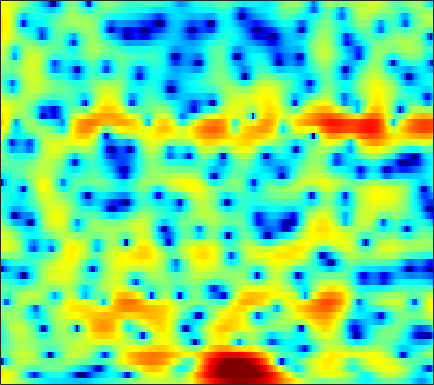

The file beside this chart, header and first rows:
4.9343, 4.7794, 4.5037, 4.1499, 3.8383, 3.3594, 2.8148, 2.363, 1.707, 1.0065, 0.27502, -0.2871, -1.0491, -1.813, -2.375, -3.087, -3.7552, -4.2229, -4.7779, -5.2482, -5.6381, -5.8772, -6.1101, -6.2729
6.24, 5.969, 5.524, 4.975, 4.487, 3.724, 2.818, 2.031, 0.8153, -0.6341, -2.374, -3.924, -6.423, -9.591, -12.44, -15.64, -14.54, -12.25, -9.63, -7.718, -6.35, -5.584, -4.831, -4.338
2.257, 2.142, 2.062, 2.026, 1.995, 1.908, 1.732, 1.519, 1.121, 0.5945, -0.03854, -0.5594, -1.255, -1.866, -2.211, -2.44, -2.4, -2.23, -1.888, -1.495, -1.114, -0.8646, -0.6085, -0.4483
-23.93, -13.3, -7.322, -4.007, -2.309, -0.6678, 0.4772, 1.094, 1.664, 2.004, 2.155, 2.169, 2.077, 1.873, 1.658, 1.307, 0.8989, 0.5649, 0.09254, -0.369, -0.7757, -1.015, -1.202, -1.211
-2.541, -2.133, -1.354, -0.4491, 0.2215, 1.054, 1.769, 2.208, 2.659, 2.956, 3.091, 3.089, 2.939, 2.612, 2.24, 1.562, 0.6412, -0.2479, -1.769, -3.798, -6.679, -9.871, -17.98, -22.29
-2.798, -2.2, -1.438, -0.7195, -0.2114, 0.4128, 0.9569, 1.296, 1.639, 1.858, 1.948, 1.935, 1.809, 1.57, 1.32, 0.9016, 0.3734, -0.09258, -0.7824, -1.505, -2.176, -2.566, -2.855, -2.829
-4.275, -3.39, -2.33, -1.401, -0.7887, -0.08215, 0.504, 0.8533, 1.197, 1.402, 1.463, 1.424, 1.269, 1.019, 0.7765, 0.4135, 0.02786, -0.2581, -0.6033, -0.8865, -1.079, -1.135, -1.099, -0.9292
-4.816, -3.559, -2.051, -0.7571, 0.06862, 0.9533, 1.601, 1.94, 2.224, 2.326, 2.249, 2.069, 1.659, 1.044, 0.4554, -0.4819, -1.521, -2.304, -3.218, -3.767, -3.789, -3.442, -2.672, -1.77
-4.759, -3.034, -1.186, 0.2453, 1.104, 1.987, 2.594, 2.883, 3.062, 3.007, 2.727, 2.369, 1.686, 0.7471, -0.1728, -1.766, -3.917, -6.103, -10.39, -18.52, -17.2, -10.94, -6.227, -3.3
-2.135, -1.252, -0.2112, 0.6142, 1.078, 1.522, 1.79, 1.883, 1.836, 1.556, 1.062, 0.5699, -0.1953, -1.045, -1.705, -2.631, -3.564, -4.187, -4.723, -4.772, -4.314, -3.703, -2.645, -1.468
0.2852, 0.4475, 0.6621, 0.866, 0.9923, 1.083, 1.07, 0.9614, 0.6466, 0.096, -0.7263, -1.556, -2.951, -4.599, -5.883, -7.351, -7.891, -7.543, -6.424, -5.032, -3.635, -2.617, -1.415, -0.345
0.4524, -0.04957, -0.5305, -0.6246, -0.4493, -0.0342, 0.3551, 0.5332, 0.5393, 0.2863, -0.3237, -1.114, -2.742, -5.138, -7.476, -11.18, -13.02, -10.73, -7.021, -4.486, -2.773, -1.808, -0.7495, 0.1205
-2.893, -6.114, -12.73, -12.08, -7.304, -3.315, -0.8917, 0.3201, 1.375, 1.939, 2.108, 2.057, 1.768, 1.252, 0.8422, 0.4234, 0.1969, 0.09731, 0.07646, 0.08923, -0.05396, -0.3765, -1.154, -2.095
-1.019, -2.033, -3.114, -3.26, -2.72, -1.684, -0.6679, 0.04814, 0.8654, 1.432, 1.783, 1.968, 2.171, 2.268, 2.242, 2.157, 2.09, 1.978, 1.626, 1.061, 0.2602, -0.6374, -2.376, -5.008
-0.4996, -0.8541, -1.246, -1.532, -1.659, -1.704, -1.659, -1.593, -1.481, -1.321, -1.083, -0.8847, -0.5652, -0.1656, 0.1475, 0.4954, 0.7754, 0.9621, 1.109, 1.096, 0.947, 0.784, 0.4815, 0.1579
-2.009, -2.358, -2.752, -3.165, -3.513, -4.012, -4.554, -5.047, -5.766, -6.35, -6.511, -6.248, -5.439, -4.274, -3.285, -2.004, -0.9296, -0.2508, 0.5467, 1.19, 1.658, 1.934, 2.233, 2.478
-5.742, -6.048, -6.25, -6.318, -6.424, -6.844, -7.699, -8.704, -10.84, -14.75, -24.09, -26.23, -14.39, -9.259, -6.785, -4.327, -2.405, -1.268, -0.05942, 0.9246, 1.746, 2.243, 2.801, 3.268
-17.69, -15.65, -11.89, -9.422, -8.244, -7.426, -7.278, -7.427, -7.909, -8.644, -8.941, -8.658, -7.738, -6.274, -5.053, -3.597, -2.313, -1.405, -0.3517, 0.5288, 1.318, 1.857, 2.478, 3.02
-8.365, -8.178, -7.018, -5.693, -4.941, -4.217, -3.788, -3.675, -3.682, -3.706, -3.795, -3.799, -3.613, -3.365, -3.106, -2.584, -2.013, -1.587, -0.9682, -0.3346, 0.2516, 0.6818, 1.273, 1.845
0.267, 0.2208, 0.2467, 0.3614, 0.3957, 0.3618, 0.2422, 0.02757, -0.3971, -0.9122, -1.606, -2.198, -2.931, -3.577, -3.989, -4.179, -3.92, -3.629, -3.171, -2.662, -2.314, -2.132, -1.852, -1.356
3.921, 3.956, 3.895, 3.7, 3.506, 3.115, 2.537, 2.011, 1.105, -0.1198, -1.594, -3.043, -5.624, -8.936, -11.98, -14.35, -11.58, -9.166, -7.059, -6.19, -6.243, -7.011, -9.396, -12.95
4.299, 4.33, 4.218, 3.916, 3.61, 3.062, 2.332, 1.699, 0.6705, -0.6047, -2.055, -3.399, -5.553, -7.801, -9.501, -10.52, -9.434, -8.288, -6.796, -5.971, -5.73, -5.907, -6.526, -6.927
3.435, 3.304, 2.993, 2.557, 2.108, 1.439, 0.682, 0.02235, -0.8606, -1.811, -2.863, -3.52, -4.389, -5.073, -5.269, -5.386, -5.039, -4.558, -3.911, -3.134, -2.485, -2.045, -1.469, -0.8816
2.347, 1.957, 1.263, 0.4276, -0.2663, -1.232, -2.166, -2.849, -3.73, -4.579, -5.471, -6.108, -6.78, -7.189, -7.035, -6.187, -5.021, -3.969, -2.557, -1.288, -0.1339, 0.6041, 1.442, 2.143
0.5238, -0.2261, -1.606, -3.359, -4.803, -6.839, -8.339, -8.804, -9.055, -9.168, -9.792, -11.14, -13.91, -19.65, -21.15, -13.17, -7.944, -5.322, -2.57, -0.4828, 1.109, 2.088, 3.099, 3.838
-1.758, -2.739, -4.573, -7.224, -10.02, -16, -28.44, -20.79, -14.43, -11.83, -10.63, -10.43, -10.51, -10.46, -9.849, -7.825, -5.419, -3.587, -1.491, 0.2796, 1.701, 2.566, 3.475, 4.101
-2.925, -3.592, -4.66, -6.04, -7.093, -8.412, -9.253, -9.367, -9.063, -8.321, -7.64, -6.949, -6.209, -5.269, -4.536, -3.39, -2.123, -1.185, 0.07299, 1.159, 2.122, 2.697, 3.295, 3.7
-3.198, -3.495, -4.01, -4.555, -4.996, -5.508, -5.92, -6.11, -6.177, -6.014, -5.585, -5.16, -4.339, -3.424, -2.609, -1.554, -0.4718, 0.2913, 1.204, 1.999, 2.6, 2.946, 3.231, 3.344
-3.42, -3.553, -3.792, -3.987, -4.25, -4.63, -5.162, -5.637, -6.234, -6.783, -6.677, -6.27, -4.966, -3.369, -2.136, -0.5509, 0.7649, 1.636, 2.526, 3.189, 3.572, 3.703, 3.645, 3.344
-5.867, -5.661, -5.008, -4.41, -4.141, -4.204, -4.818, -5.777, -7.953, -12.15, -21.36, -16.89, -8.678, -4.106, -1.76, 0.5865, 2.309, 3.27, 4.209, 4.748, 4.946, 4.847, 4.394, 3.523
-22.82, -13.39, -8.325, -5.794, -4.645, -3.873, -3.708, -3.944, -4.593, -5.369, -5.542, -5.026, -3.319, -1.339, 0.1173, 1.732, 3.036, 3.767, 4.464, 4.821, 4.839, 4.609, 3.966, 2.886
-6.353, -6.069, -5.242, -4.314, -3.73, -3.125, -2.732, -2.514, -2.307, -2.048, -1.71, -1.284, -0.6151, 0.2226, 0.8352, 1.674, 2.375, 2.825, 3.235, 3.447, 3.405, 3.219, 2.727, 1.972
-2.068, -2.253, -2.338, -2.309, -2.255, -2.145, -2.022, -1.898, -1.708, -1.454, -1.172, -0.8621, -0.4235, 0.1017, 0.4935, 1.036, 1.532, 1.872, 2.217, 2.445, 2.5, 2.436, 2.179, 1.743
-0.03056, -0.4472, -0.9575, -1.408, -1.681, -1.966, -2.134, -2.213, -2.213, -2.14, -1.939, -1.763, -1.409, -0.9959, -0.5817, -0.02501, 0.5935, 1.016, 1.558, 1.979, 2.275, 2.388, 2.396, 2.214
0.8837, 0.06902, -1.057, -2.141, -2.828, -3.541, -3.953, -4.121, -4.223, -4.273, -4.268, -4.274, -4.133, -3.717, -3.203, -2.214, -1.107, -0.2539, 0.7819, 1.657, 2.344, 2.716, 3.037, 3.148
0.7917, -0.7094, -3.12, -5.843, -7.947, -9.597, -9.493, -8.748, -7.989, -7.756, -8.387, -9.181, -10.9, -11.64, -10.44, -7.274, -4.253, -2.374, -0.3937, 1.125, 2.239, 2.864, 3.442, 3.796
1.228, -0.5907, -3.772, -8.111, -12.6, -17.41, -13.6, -11.2, -9.32, -8.72, -9.132, -10.02, -12.39, -13.91, -12.38, -8.142, -4.643, -2.683, -0.6019, 0.8927, 1.996, 2.597, 3.168, 3.503
3.408, 2.055, 0.08907, -1.99, -3.515, -4.996, -5.924, -6.051, -6.026, -5.704, -5.189, -5.119, -4.616, -4.099, -3.458, -2.416, -1.31, -0.4189, 0.4852, 1.24, 1.756, 2.034, 2.227, 2.223
6.017, 5.064, 3.452, 1.416, -0.3588, -3.042, -5.672, -6.769, -6.253, -4.485, -2.883, -1.864, -0.842, -0.1973, 0.2539, 0.5556, 0.7923, 0.8408, 0.8646, 0.8376, 0.7134, 0.5623, 0.2276, -0.2296
7.478, 6.811, 5.441, 3.462, 1.577, -1.918, -6.867, -9.9, -7.195, -3.543, -1.253, -0.06044, 0.7367, 1.031, 0.9405, 0.3747, -0.4522, -1.381, -2.473, -3.398, -4.019, -4.335, -4.763, -5.255
6.553, 6.192, 5.45, 4.42, 3.547, 2.31, 1.212, 0.7007, 0.417, 0.4659, 0.6671, 0.6976, 0.4195, -0.1629, -1.071, -2.727, -5.231, -8.039, -13.05, -18.77, -16.39, -14.29, -13.43, -14.41
5.288, 5.094, 4.707, 4.22, 3.803, 3.252, 2.765, 2.427, 2.048, 1.753, 1.4, 1.026, 0.4119, -0.5453, -1.535, -3.17, -5.41, -7.505, -10.42, -12.69, -13.38, -13.29, -13.79, -15.41
3.99, 3.788, 3.442, 3.076, 2.804, 2.487, 2.244, 2.095, 1.953, 1.822, 1.624, 1.427, 1.052, 0.457, -0.07096, -0.9987, -2.091, -2.918, -4.04, -5.075, -5.894, -6.402, -6.943, -7.292
2.12, 1.709, 1.085, 0.4379, 0.03334, -0.2816, -0.2833, -0.06144, 0.3863, 0.8474, 1.261, 1.501, 1.63, 1.616, 1.502, 1.173, 0.7358, 0.3676, -0.2013, -0.7649, -1.266, -1.615, -1.998, -2.266
-0.2554, -1.068, -2.565, -4.607, -6.344, -7.969, -7.068, -5.293, -2.941, -1.048, 0.3611, 1.133, 1.87, 2.334, 2.496, 2.571, 2.475, 2.292, 1.978, 1.606, 1.185, 0.8711, 0.4639, 0.08753
-1.794, -2.537, -4.163, -6.699, -9.334, -12.89, -10.65, -7.38, -3.963, -1.546, 0.1691, 1.142, 2.102, 2.712, 2.999, 3.185, 3.157, 3.015, 2.707, 2.269, 1.727, 1.288, 0.688, 0.1036
-1.736, -1.83, -2.181, -2.656, -2.986, -3.097, -2.682, -2.048, -0.9846, 0.1349, 1.173, 1.829, 2.533, 3.018, 3.248, 3.324, 3.18, 2.942, 2.419, 1.68, 0.7708, -0.0108, -1.121, -2.186
-0.6977, -0.5146, -0.4493, -0.5126, -0.5749, -0.5489, -0.3371, -0.05315, 0.4923, 1.164, 1.863, 2.335, 2.868, 3.248, 3.383, 3.368, 3.099, 2.716, 1.928, 0.8023, -0.71, -2.152, -4.564, -7.489
0.9462, 0.8498, 0.4821, -0.09741, -0.5895, -1.151, -1.364, -1.203, -0.5409, 0.4227, 1.413, 2.082, 2.805, 3.297, 3.471, 3.501, 3.252, 2.86, 2.061, 0.9048, -0.6933, -2.255, -5.002, -8.767
2.539, 2.004, 0.8392, -0.9517, -2.801, -6.238, -9.944, -9.338, -5.41, -2.256, -0.06059, 1.154, 2.259, 2.924, 3.202, 3.318, 3.164, 2.877, 2.326, 1.563, 0.6051, -0.2323, -1.414, -2.57
3.773, 3.156, 1.955, 0.2313, -1.453, -4.122, -6.294, -6.218, -4.196, -1.994, -0.3216, 0.5526, 1.345, 1.776, 1.924, 1.859, 1.607, 1.349, 0.9398, 0.5087, 0.09468, -0.1896, -0.5359, -0.8512
4.806, 4.425, 3.711, 2.812, 2.08, 1.124, 0.3777, 0.05125, -0.08969, -0.02085, 0.09341, 0.1237, 0.08532, -0.1339, -0.4612, -1.073, -1.85, -2.452, -3.182, -3.554, -3.453, -3.128, -2.591, -2.08
5.674, 5.437, 4.929, 4.252, 3.653, 2.792, 1.91, 1.272, 0.4765, -0.2395, -0.8634, -1.257, -1.826, -2.533, -3.268, -4.555, -6.462, -8.5, -12.14, -14.46, -11.46, -8.714, -5.947, -4.063
6.267, 6.027, 5.492, 4.705, 3.948, 2.745, 1.321, 0.1243, -1.56, -3.118, -4.22, -4.64, -4.873, -5.048, -5.308, -6.064, -7.409, -8.923, -11.26, -12.39, -10.53, -8.416, -5.947, -4.092
6.439, 6.187, 5.606, 4.705, 3.808, 2.228, 0.1228, -1.933, -5.604, -11.03, -16.86, -14.13, -9.666, -7.263, -6.245, -5.637, -5.511, -5.58, -5.653, -5.562, -5.145, -4.647, -3.833, -2.973
6.036, 5.88, 5.419, 4.663, 3.884, 2.522, 0.7519, -0.8847, -3.446, -6.144, -7.876, -7.859, -6.751, -5.602, -5.013, -4.487, -4.268, -4.198, -4.231, -4.279, -4.284, -4.234, -4.061, -3.737
5.269, 5.27, 5.056, 4.613, 4.122, 3.304, 2.304, 1.479, 0.3349, -0.7368, -1.609, -2.114, -2.581, -2.918, -3.156, -3.503, -3.926, -4.311, -4.902, -5.525, -6.198, -6.713, -7.362, -7.784
4.509, 4.597, 4.567, 4.38, 4.155, 3.745, 3.231, 2.793, 2.142, 1.422, 0.6588, 0.06504, -0.7783, -1.685, -2.393, -3.476, -4.638, -5.581, -6.808, -8.046, -9.358, -10.55, -12.81, -16.77
